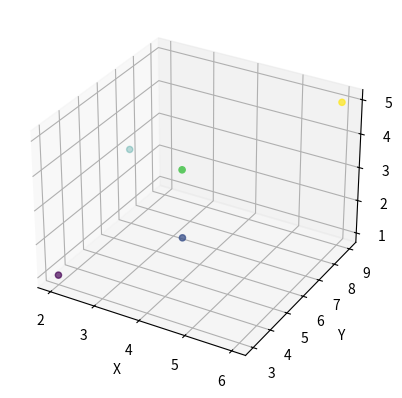

Here is the Python script that generated this plot:
import matplotlib.pyplot as plt
import numpy as np

# 绘制三维散点图
fig = plt.figure()
ax = fig.add_subplot(111, projection='3d')

x_image = np.array([2, 4, 2, 4, 6])
y_image = np.array([3, 5, 7, 5, 9])
z_image = np.array([1, 2, 3, 4, 5])

ax.scatter(x_image, y_image, z_image, c=z_image, cmap='viridis')  # 使用 z 值作为颜色映射

ax.set_xlabel('X')            # X轴的名字
ax.set_ylabel('Y')            # y轴的名字
ax.set_zlabel('Z')            # z轴的名字

plt.show()